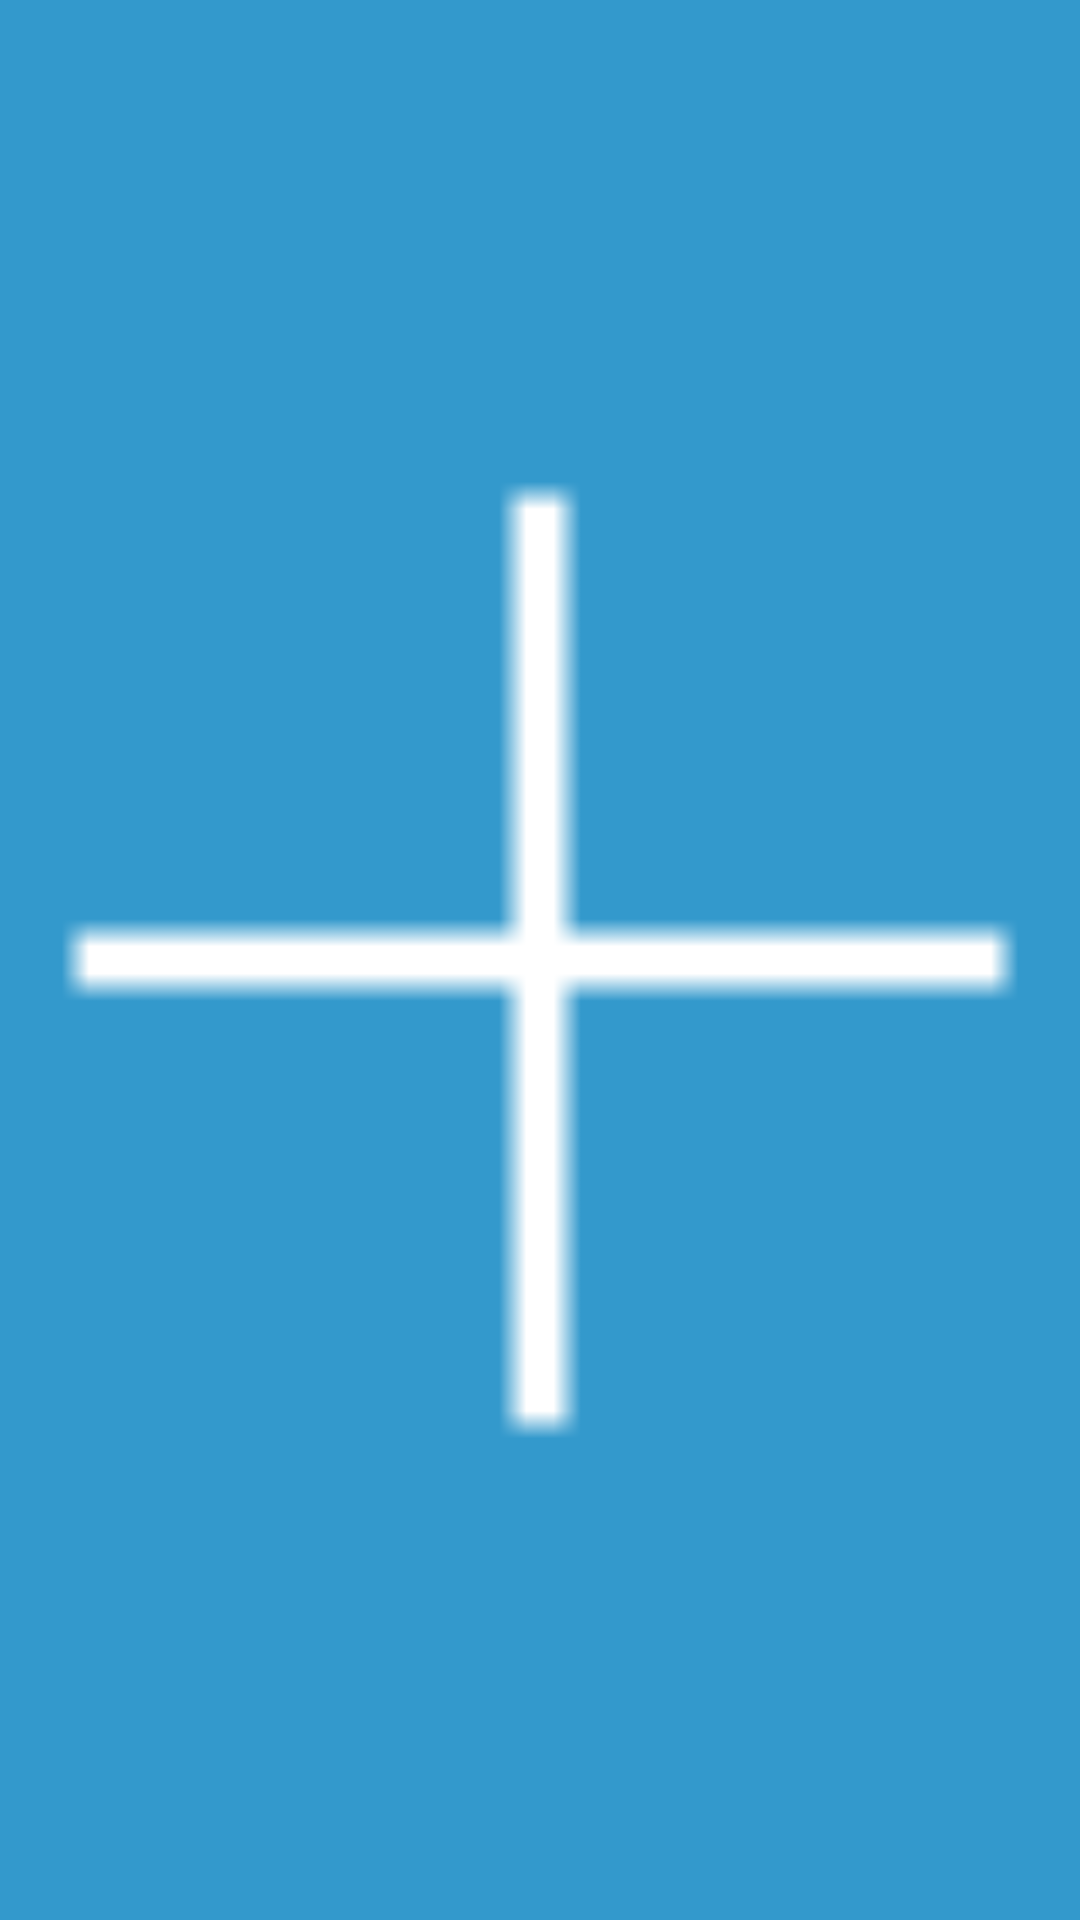

This screen was rendered from an Android layout file. Write that file and the resources it references.
<!-- AndroidManifest.xml: application theme AppBaseTheme -->
<!-- res/layout/ppwin_add_btn.xml -->
<?xml version="1.0" encoding="utf-8"?>
<LinearLayout xmlns:android="http://schemas.android.com/apk/res/android"
              android:layout_width="wrap_content"
              android:layout_height="wrap_content"
              android:id="@+id/ppwin_add_more_btn"
              android:padding="16dp"
              android:background="@drawable/common_btn"
              android:clickable="true">
    <ImageView
            android:id="@+id/ppwin_add_more_image"
            android:layout_width="match_parent"
               android:layout_height="match_parent"
               android:src="@drawable/icon_add_more"
               android:contentDescription="@null"
            />
</LinearLayout>
<!-- resources referenced by this layout -->
<resources>
  <!-- drawable common_btn (drawable) -->
  <?xml version="1.0" encoding="utf-8"?>
  <selector xmlns:android="http://schemas.android.com/apk/res/android">
      <item android:state_pressed="false" android:drawable="@color/btn_no_pres_blue"/>
      <item android:state_pressed="true" android:drawable="@color/btn_pres_blue"/>
  </selector>
  <!-- drawable icon_add_more: png bitmap (drawable-hdpi, 123 bytes) -->
  <style name="AppBaseTheme" parent="@android:style/Theme.Holo.Light">
          <item name="android:actionBarStyle">@style/MyActionBar</item>
      </style>
  <color name="btn_no_pres_blue">#3399CC</color>
  <color name="btn_pres_blue">#336699</color>
  <style name="MyActionBar" parent="@android:style/Widget.Holo.ActionBar">
          <item name="android:background">#3399CC</item>
          <item name="android:titleTextStyle">@style/MyActionBarTitle</item>
          <item name="android:displayOptions" />
      </style>
  <style name="MyActionBarTitle" parent="@android:style/TextAppearance.Holo.Widget.ActionBar.Title">
          <item name="android:textColor">#FFFFFF</item>
      </style>
</resources>
